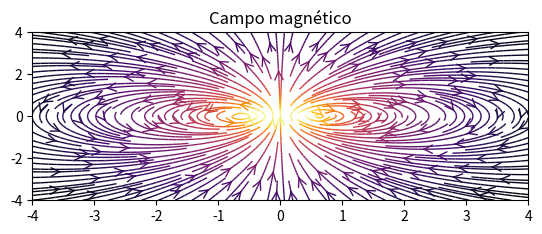
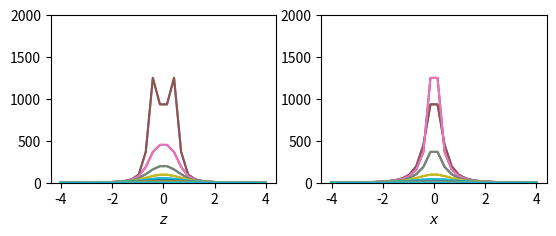

These charts were generated, in order, by the following Python code: (Note: this script raises an exception after producing the figures.)
#!/usr/bin/env python3
# -*- coding: utf-8 -*-
"""
Created on Fri May 27 14:54:34 2022

[redacted]
"""

import numpy as np
import matplotlib
import matplotlib.pyplot as plt
from mpl_toolkits.mplot3d import axes3d

I = 1000
R = 0.5

'''
Campo magnético debido a una espira (Ley de Biot-Savart)
'''

def dB(I,dl,r0,rp):
  # r0 = distancia al diferencial
  # rp = distancia al punto
  mu = 1
  r=(rp[0]-r0[0],rp[1]-r0[1],rp[2]-r0[2])
  den = ((r[0])**2+(r[1])**2+(r[2])**2)**1.5
  factor = mu/(4*np.pi)*I/den
  return factor*(dl[1]*r[2]-dl[2]*r[1]), factor*(dl[2]*r[0]-dl[0]*r[2]), factor*(dl[0]*r[1]-dl[1]*r[0])

def B(I,R,r):
  res = 500
  Bx = By = Bz = 0
  dalpha = 2*np.pi/res
  for i in range(0,res):
    alpha = i*dalpha
    dl = (-np.sin(alpha), np.cos(alpha),0)
    dBc = dB(I,dl,(R*np.cos(alpha),R*np.sin(alpha),0),r)
    Bx += dBc[0]
    By += dBc[1]
    Bz += dBc[2]
  factor = R*dalpha
  return factor*Bx, factor*By, factor*Bz

x = np.linspace(-4,4,30)
y = np.linspace(-4,4,30)
z = np.linspace(-4,4,30)

X,Z = np.meshgrid(x,z)
x1,y1,z1 = np.meshgrid(x,y,z)
bx, by, bz = B(I,R,(X,0,Z))
modulo = (bx**2+by**2+bz**2)**0.5

# Representamos el campo
fig = plt.figure()
az = fig.add_subplot(211)
color = 2*np.log(np.hypot(bx,bz))
plt.streamplot(X,Z,bx,bz,color = color,linewidth = 1,cmap = plt.cm.inferno,density = 2, arrowstyle = '->', arrowsize = 1.5)
plt.title('Campo magnético')

# Definimmos un mapa de colores para representar la magnitud contenida en la matriz
colorinterpolation = 50
colourMap = plt.cm.coolwarm
fig = plt.figure()

#Terminamos dibujando todos los vectores de la matriz ("cortes en las direcciones horizontales y verticales)
a3=fig.add_subplot(223)
plt.plot(y,np.transpose(modulo))
a3.set_xlabel('$z$')
plt.ylim(0,2000)

a4=fig.add_subplot(224)
plt.plot(x,modulo)
a4.set_xlabel('$x$')
plt.ylim(0,2000)
plt.show()

# Representación en 3D
x = np.linspace(-4,4,8)
y = np.linspace(-4,4,8)
z = np.linspace(-4,4,8)

X,Z = np.meshgrid(x,z)
x1,y1,z1 = np.meshgrid(x,y,z)
bx, by, bz = B(I,R,(x1,y1,z1))
modulo = (bx**2+by**2+bz**2)**0.5

fig = plt.figure()
ax = fig.gca(projection = '3d')
ax.quiver(x1,y1,z1,bx,by,bz,color = 'b', length = 1, normalize = True)

'''
Campo magnético debido a un momento dipolar magnético
'''
'''
def Bdip(m,p):
    
    K = 1e-7
    x,y,z = p[0],p[1],p[2]
    r = (x**2+y**2+z**2)**(1/2)
    ru = p/r
    
    B = (K/r**3)*(3*np.dot(m,ru)*ru-m)
    
    return B

#Datos
#m = np.array([0,0,1000*np.pi*0.5**2])
m = np.array([0,0,200])
P = 200
y = np.linspace(-4,4,P)
z = np.linspace(4,-4,P)
#bx,by,bz 
grid3 = []
for j in z:
    line3 = []
    for i in y:
        B = Bdip(m,np.array([0,i,j]))
        line3.append(B)
    grid3.append(line3)
    
BZ = np.zeros((P,P))
BY = np.zeros((P,P))
BX = np.zeros((P,P))

for i in range(P):
    for j in range(P):
        BX[i,j] = grid3[i][j][0]
        BY[i,j] = grid3[i][j][1]
        BZ[i,j] = grid3[i][j][2]
modulo = (BX**2+BY**2+BZ**2)**0.5

#GRAFICAR
color = 2*np.log(np.hypot(BX,BZ))
plt.streamplot(y,z,BY,BZ, color = color, linewidth = 1,cmap = plt.cm.inferno,density = 2, arrowstyle = '->', arrowsize = 1.5)
plt.title('Campo magnético momento dipolar')
plt.xlim(-4,4)
plt.ylim(-4,4)
plt.show()

colorinterpolation = 50
colourMap = plt.cm.coolwarm
fig = plt.figure()

a3=fig.add_subplot(223)
plt.plot(y,np.transpose(modulo))
a3.set_xlabel('$z$')

a4=fig.add_subplot(224)
plt.plot(x,modulo)
a4.set_xlabel('$x$')
plt.show()
'''